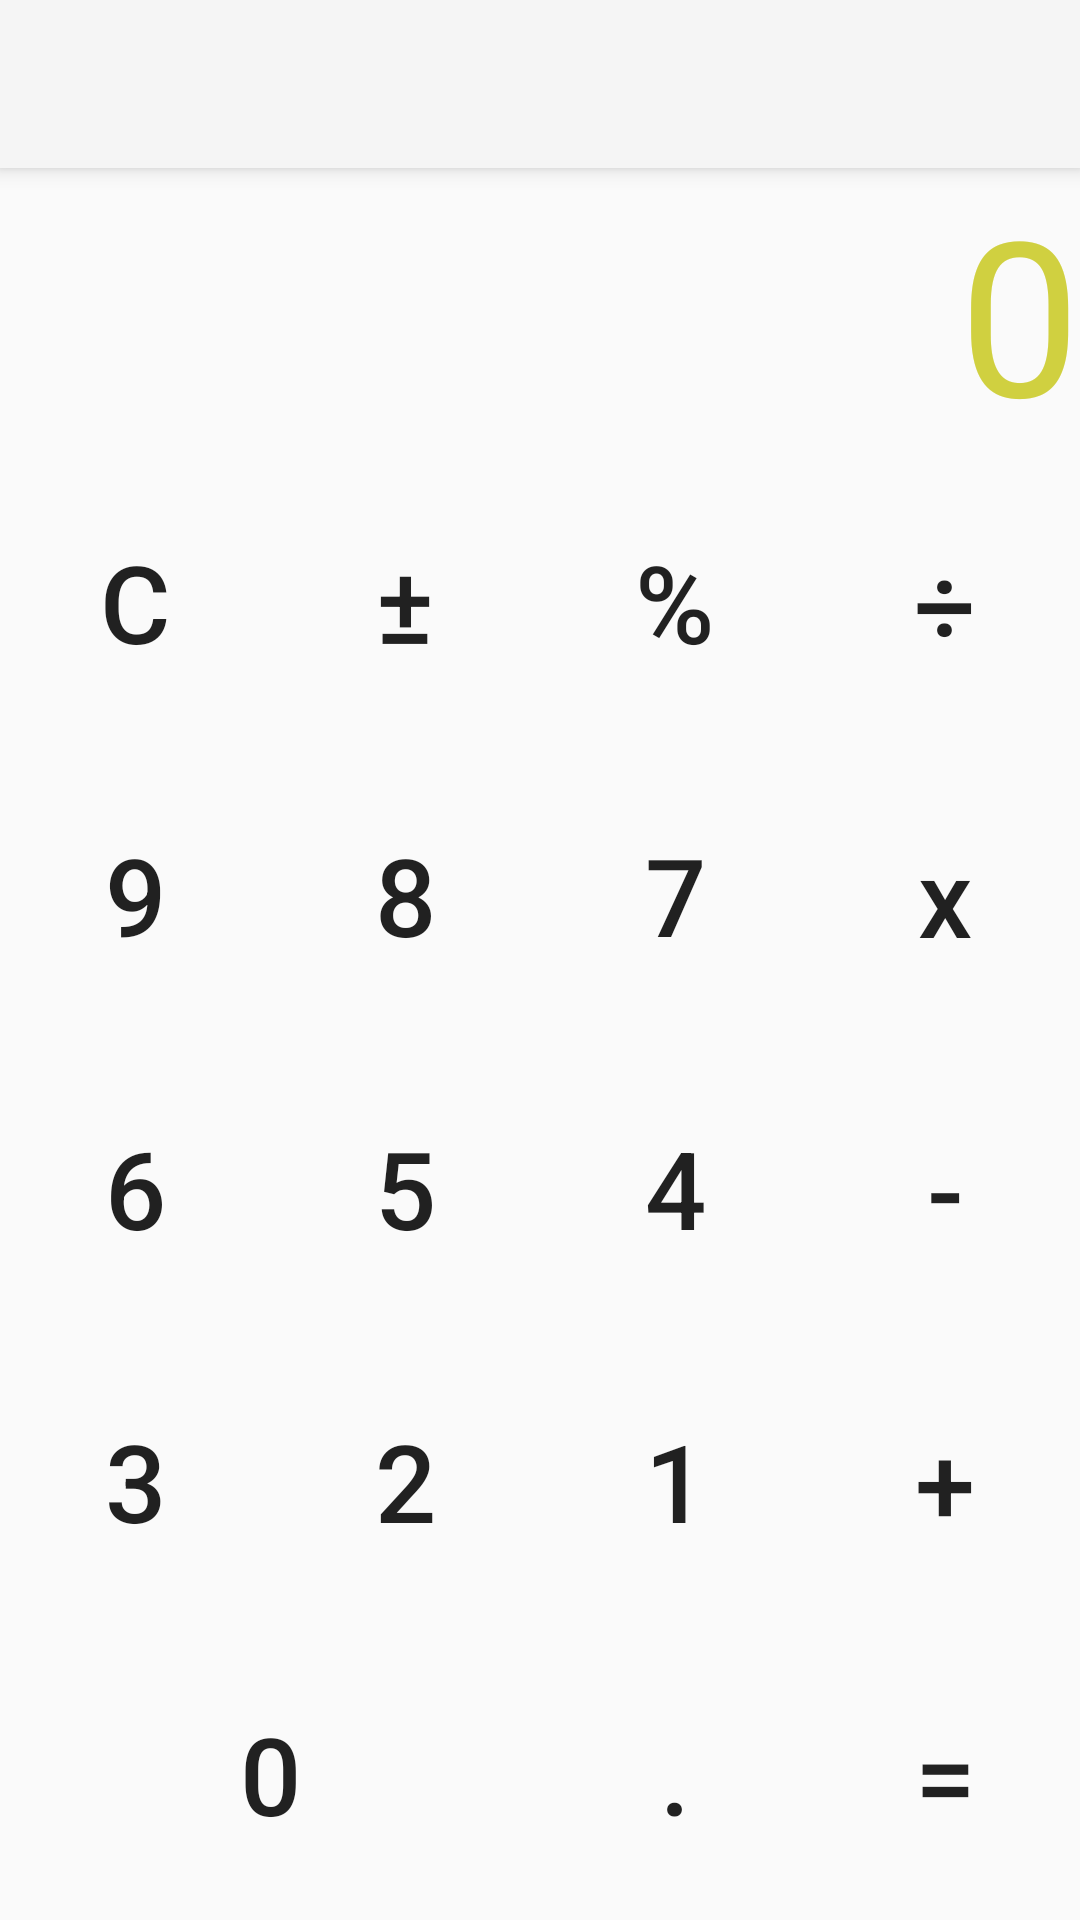

Produce the Android XML layout that renders to this screen, including the resource entries it uses.
<!-- AndroidManifest.xml: application theme Theme.AppCompat.Light.NoActionBar -->
<!-- res/layout/engineer.xml -->
<?xml version="1.0" encoding="utf-8"?>
<LinearLayout xmlns:android="http://schemas.android.com/apk/res/android"
    xmlns:tools="http://schemas.android.com/tools"
    android:layout_width="match_parent"
    android:layout_height="match_parent"
    tools:context=".MainActivity"
    android:orientation="vertical">

    <androidx.appcompat.widget.Toolbar
        android:id="@+id/my_toolbar"
        android:layout_width="match_parent"
        android:layout_height="?attr/actionBarSize"
        android:background="?attr/colorPrimary"
        android:elevation="4dp"
        android:theme="@style/ThemeOverlay.AppCompat.ActionBar" />

    <TextView
        android:id="@+id/textView"
        android:layout_width="match_parent"
        android:layout_height="wrap_content"
        android:textSize="72sp"
        android:textColor="@color/result_color"
        android:gravity="end"
        android:text="@string/zero"
        tools:text="0" />

    <LinearLayout
        android:layout_width="match_parent"
        android:layout_height="match_parent"
        android:layout_below="@+id/textView"
        android:layout_marginTop="0dp"
        android:orientation="horizontal"
        android:baselineAligned="false">

        <LinearLayout
            android:layout_width="match_parent"
            android:layout_height="match_parent"
            android:layout_weight="1"
            android:orientation="vertical" >

            <LinearLayout
                android:layout_width="match_parent"
                android:layout_height="1dp"
                android:layout_weight="1"
                android:orientation="horizontal">

                <Button
                    android:id="@+id/button_clear"
                    android:text="@string/clear"
                    tools:ignore="NestedWeights"
                    style="@style/ButtonStyle" />

                <Button
                    android:id="@+id/button_plus_minus"
                    android:text="@string/plus_minus"
                    style="@style/ButtonStyle" />

                <Button
                    android:id="@+id/percent"
                    android:text="@string/percent"
                    style="@style/ButtonStyle"/>

            </LinearLayout>

            <LinearLayout
                android:layout_width="match_parent"
                android:layout_height="1dp"
                android:layout_weight="1"
                android:orientation="horizontal">

                <Button
                    android:id="@+id/button_nine"
                    android:text="@string/nine"
                    style="@style/ButtonStyle" />

                <Button
                    android:id="@+id/button_eight"
                    android:text="@string/eight"
                    style="@style/ButtonStyle"/>

                <Button
                    android:id="@+id/button_seven"
                    android:text="@string/seven"
                    style="@style/ButtonStyle" />

            </LinearLayout>

            <LinearLayout
                android:layout_width="match_parent"
                android:layout_height="1dp"
                android:layout_weight="1"
                android:orientation="horizontal">

                <Button
                    android:id="@+id/button_six"
                    android:text="@string/six"
                    style="@style/ButtonStyle"/>

                <Button
                    android:id="@+id/button_five"
                    android:text="@string/five"
                    style="@style/ButtonStyle"/>

                <Button
                    android:id="@+id/button_four"
                    android:text="@string/four"
                    style="@style/ButtonStyle"/>

            </LinearLayout>

            <LinearLayout
                android:layout_width="match_parent"
                android:layout_height="1dp"
                android:layout_weight="1"
                android:orientation="horizontal">

                <Button
                    android:id="@+id/button_three"
                    android:text="@string/three"
                    style="@style/ButtonStyle"/>

                <Button
                    android:id="@+id/button_two"
                    android:text="@string/two"
                    style="@style/ButtonStyle"/>

                <Button
                    android:id="@+id/button_one"
                    android:text="@string/one"
                    style="@style/ButtonStyle"/>

            </LinearLayout>

            <LinearLayout
                android:layout_width="match_parent"
                android:layout_height="1dp"
                android:layout_weight="1"
                android:orientation="horizontal">

                <Button
                    android:id="@+id/button_zero"
                    android:text="@string/zero"
                    style="@style/ButtonStyle"/>

                <Button
                    android:id="@+id/button_point"
                    android:layout_weight="2"
                    android:text="@string/point"
                    style="@style/ButtonStyle" />

            </LinearLayout>

        </LinearLayout>

        <LinearLayout
            android:layout_width="match_parent"
            android:layout_height="match_parent"
            android:layout_weight="3"
            android:orientation="vertical" >

            <Button
                android:id="@+id/button_divide"
                android:text="@string/divide"
                style="@style/ButtonStyle"/>

            <Button
                android:id="@+id/button_multiplier"
                android:text="@string/multiplier"
                style="@style/ButtonStyle"/>

            <Button
                android:id="@+id/button_minus"
                android:text="@string/minus"
                style="@style/ButtonStyle"/>

            <Button
                android:id="@+id/button_plus"
                android:text="@string/plus"
                style="@style/ButtonStyle"/>

            <Button
                android:id="@+id/button_equals"
                android:text="@string/equals"
                style="@style/ButtonStyle"/>

        </LinearLayout>
    </LinearLayout>
</LinearLayout>
<!-- resources referenced by this layout -->
<resources>
  <color name="result_color">#D0D040</color>
  <string name="clear">C</string>
  <string name="divide">÷</string>
  <string name="eight">8</string>
  <string name="equals">=</string>
  <string name="five">5</string>
  <string name="four">4</string>
  <string name="minus">-</string>
  <string name="multiplier">x</string>
  <string name="nine">9</string>
  <string name="one">1</string>
  <string name="percent">%</string>
  <string name="plus">+</string>
  <string name="plus_minus">±</string>
  <string name="point">.</string>
  <string name="seven">7</string>
  <string name="six">6</string>
  <string name="three">3</string>
  <string name="two">2</string>
  <string name="zero">0</string>
  <style name="ButtonStyle">
          <item name="android:layout_width">match_parent</item>
          <item name="android:layout_height">match_parent</item>
          <item name="android:textSize">36sp</item>
          <item name="android:textAllCaps">false</item>
          <item name="android:layout_weight">1</item>
          <item name="android:background">@android:color/transparent</item>
      </style>
</resources>
